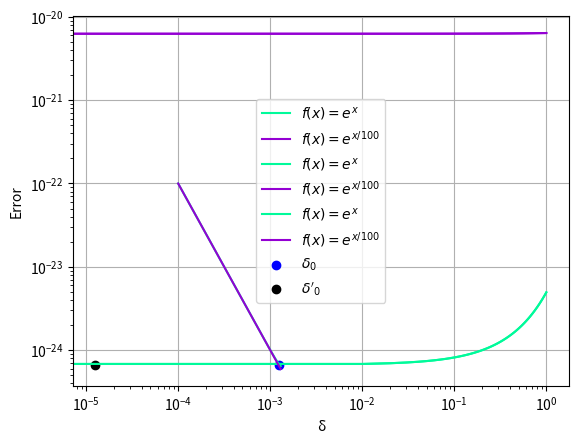

Source code (Python):
#%% Importing modules
import numpy as np
import matplotlib.pyplot as plt


#%% Defining parameters and the error function

# Defining paramteres
epsilon = 10**(-15)
criticalDelta = (2025/198)**(1/10)*(epsilon**(1/5))
secondCriticalDelta = (2025/198)**(1/10)*((epsilon**(1/5)/100))

# Defining the error functions for f(x)=exp(x),exp(x/100)
errorFunction = lambda x : (49/8100) * np.exp(2*x) * (criticalDelta**8) + epsilon**2 * (np.exp(2*x)/(criticalDelta**2))
secondErrorFunction = lambda x : (49/8100) * ((1/100)**5 * np.exp(x/100))**2 * (secondCriticalDelta**8) + epsilon**2 * (np.exp(x/50)/(secondCriticalDelta**2))


#%% Plotting & saving the error plots
xValues = np.linspace(0,1,100)
plt.plot(xValues, errorFunction(xValues), label = r'$f(x) = e^{x}$', color='mediumspringgreen')
plt.plot(xValues, secondErrorFunction(xValues), label = r'$f(x) = e^{x/100}$', color='darkviolet')
plt.xlabel('x')
plt.ylabel('Error')
plt.grid()
plt.legend()
plt.savefig('errorFunctions.png',dpi=500)
plt.show()


#%% Repeating the above for a logarithmic plane
xValues = np.linspace(0,1,100)
plt.loglog(xValues, errorFunction(xValues), label = r'$f(x) = e^{x}$', color='mediumspringgreen')
plt.loglog(xValues, secondErrorFunction(xValues), label = r'$f(x) = e^{x/100}$', color='darkviolet')
plt.xlabel('x')
plt.ylabel('Error')
plt.grid()
plt.legend()
plt.savefig('loglogErrorFunctions.png',dpi=500)
plt.show()


#%% Plotting the error function with fixed x=0 as a function of delta

# Defining the error functions for a fixed x=0 and free δ parameter
errorFunctionDelta = lambda δ : (49/8100) * np.exp(2*0) * (δ**8) + epsilon**2 * (np.exp(2*0)/(δ**2))
secondErrorFunctionDelta = lambda δ : (49/8100) * ((1/100)**5 * np.exp(0/100))**2 * (δ**8) + epsilon**2 * (np.exp(0/50)/(δ**2))

# Plotting the error function for fixed x=0
δValues = np.linspace(0.0001,0.0013,100)
plt.plot(δValues, errorFunctionDelta(δValues), label = r'$f(x) = e^{x}$', color='mediumspringgreen')
plt.plot(δValues, secondErrorFunctionDelta(δValues), label = r'$f(x) = e^{x/100}$', color='darkviolet')
plt.scatter(criticalDelta,errorFunction(criticalDelta), label=r'$\delta_0$', color='blue')
plt.scatter(secondCriticalDelta,errorFunction(secondCriticalDelta), label=r"$\delta'_0$", color='black')
plt.xlabel('δ')
plt.ylabel('Error')
plt.grid()
plt.legend()
plt.savefig('deltaErrorFunctions.png',dpi=500)
plt.show()


# %%
